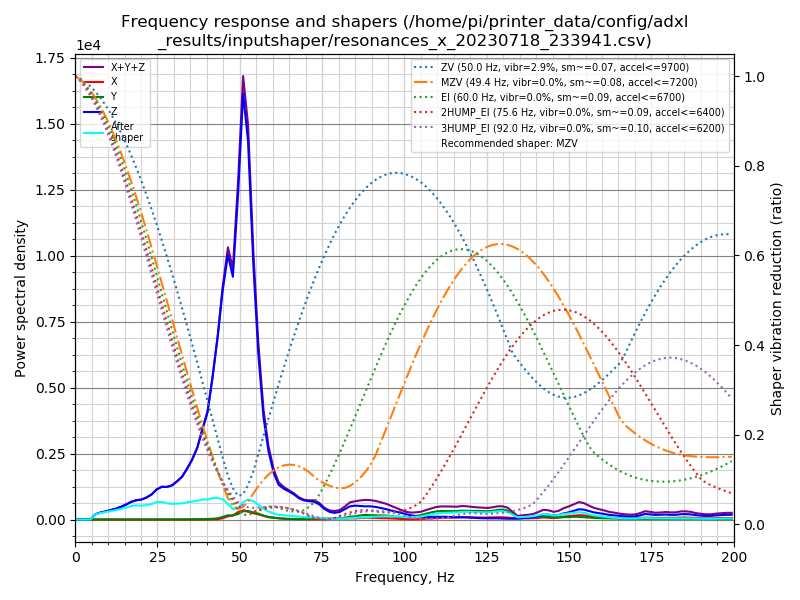

Source data for this figure (header and first rows):
freq, psd_x, psd_y, psd_z, psd_xyz
0.0, 9.655e+00, 1.597e+01, 2.742e+02, 2.998e+02
1.5, 2.065e+01, 3.053e+01, 1.861e+02, 2.373e+02
3.1, 1.942e+01, 2.958e+01, 5.955e+01, 1.086e+02
4.6, 1.857e+01, 3.201e+01, 3.757e+02, 4.263e+02
6.2, 1.939e+01, 2.999e+01, 1.251e+03, 1.300e+03
7.7, 1.900e+01, 2.932e+01, 2.051e+03, 2.099e+03
9.3, 1.718e+01, 2.942e+01, 2.881e+03, 2.928e+03
10.8, 1.868e+01, 2.910e+01, 3.897e+03, 3.945e+03
12.4, 1.975e+01, 2.840e+01, 5.123e+03, 5.172e+03
13.9, 2.030e+01, 2.597e+01, 6.727e+03, 6.773e+03
15.5, 1.980e+01, 2.882e+01, 8.896e+03, 8.945e+03
17.0, 1.812e+01, 3.495e+01, 1.142e+04, 1.147e+04
18.5, 1.883e+01, 3.765e+01, 1.355e+04, 1.361e+04
20.1, 1.962e+01, 3.794e+01, 1.525e+04, 1.530e+04
21.6, 1.886e+01, 3.880e+01, 1.799e+04, 1.804e+04
23.2, 1.780e+01, 3.942e+01, 2.207e+04, 2.212e+04
24.7, 1.730e+01, 5.225e+01, 2.818e+04, 2.825e+04
26.3, 1.999e+01, 6.844e+01, 3.275e+04, 3.283e+04
27.8, 3.171e+01, 6.607e+01, 3.442e+04, 3.451e+04
29.4, 4.545e+01, 6.451e+01, 3.813e+04, 3.824e+04
30.9, 4.327e+01, 7.268e+01, 4.471e+04, 4.482e+04
32.5, 2.863e+01, 9.279e+01, 5.304e+04, 5.316e+04
34.0, 2.537e+01, 1.277e+02, 6.574e+04, 6.589e+04
35.5, 3.457e+01, 2.056e+02, 8.051e+04, 8.075e+04
37.1, 6.225e+01, 3.612e+02, 1.012e+05, 1.016e+05
38.6, 1.087e+02, 5.771e+02, 1.313e+05, 1.320e+05
40.2, 1.371e+02, 7.978e+02, 1.640e+05, 1.650e+05
41.7, 1.945e+02, 1.237e+03, 2.239e+05, 2.253e+05
43.3, 5.184e+02, 2.051e+03, 3.008e+05, 3.033e+05
44.8, 2.271e+03, 4.439e+03, 3.897e+05, 3.964e+05
46.4, 5.692e+03, 7.453e+03, 4.665e+05, 4.797e+05
47.9, 7.464e+03, 7.401e+03, 4.416e+05, 4.565e+05
49.5, 1.422e+04, 1.040e+04, 6.136e+05, 6.382e+05
51.0, 1.748e+04, 1.607e+04, 8.251e+05, 8.587e+05
52.5, 1.564e+04, 1.724e+04, 7.548e+05, 7.876e+05
54.1, 1.299e+04, 1.454e+04, 5.255e+05, 5.530e+05
55.6, 1.103e+04, 1.265e+04, 3.519e+05, 3.756e+05
57.2, 8.185e+03, 8.460e+03, 2.222e+05, 2.389e+05
58.7, 5.304e+03, 5.632e+03, 1.527e+05, 1.637e+05
60.3, 4.127e+03, 4.110e+03, 1.062e+05, 1.145e+05
61.8, 3.189e+03, 2.852e+03, 8.140e+04, 8.744e+04
63.4, 2.127e+03, 2.007e+03, 7.392e+04, 7.806e+04
64.9, 1.384e+03, 1.564e+03, 6.947e+04, 7.242e+04
66.5, 1.211e+03, 1.472e+03, 6.302e+04, 6.570e+04
68.0, 9.327e+02, 1.243e+03, 5.480e+04, 5.698e+04
69.5, 5.693e+02, 1.225e+03, 5.043e+04, 5.222e+04
71.1, 5.442e+02, 1.928e+03, 4.946e+04, 5.194e+04
72.6, 9.440e+02, 3.020e+03, 4.908e+04, 5.305e+04
74.2, 1.090e+03, 3.134e+03, 4.217e+04, 4.640e+04
75.7, 1.036e+03, 2.486e+03, 3.017e+04, 3.369e+04
77.3, 1.481e+03, 2.775e+03, 2.240e+04, 2.665e+04
78.8, 2.342e+03, 3.365e+03, 1.989e+04, 2.559e+04
80.4, 2.652e+03, 3.278e+03, 2.331e+04, 2.924e+04
81.9, 2.948e+03, 5.079e+03, 3.232e+04, 4.035e+04
83.4, 3.754e+03, 8.755e+03, 4.158e+04, 5.409e+04
85.0, 3.817e+03, 1.024e+04, 4.490e+04, 5.895e+04
86.5, 4.712e+03, 1.329e+04, 4.461e+04, 6.261e+04
88.1, 6.051e+03, 1.559e+04, 4.413e+04, 6.577e+04
89.6, 6.156e+03, 1.479e+04, 4.509e+04, 6.604e+04
91.2, 5.819e+03, 1.482e+04, 4.386e+04, 6.450e+04
... 70 more rows
